Run: headless pygame with SDL's dummy video driver; simulated clock (each Clock.tick advances the game by its frame time, no real sleeping); random seed 0; keys injected as events and as key.get_pressed() state; no mouse input.
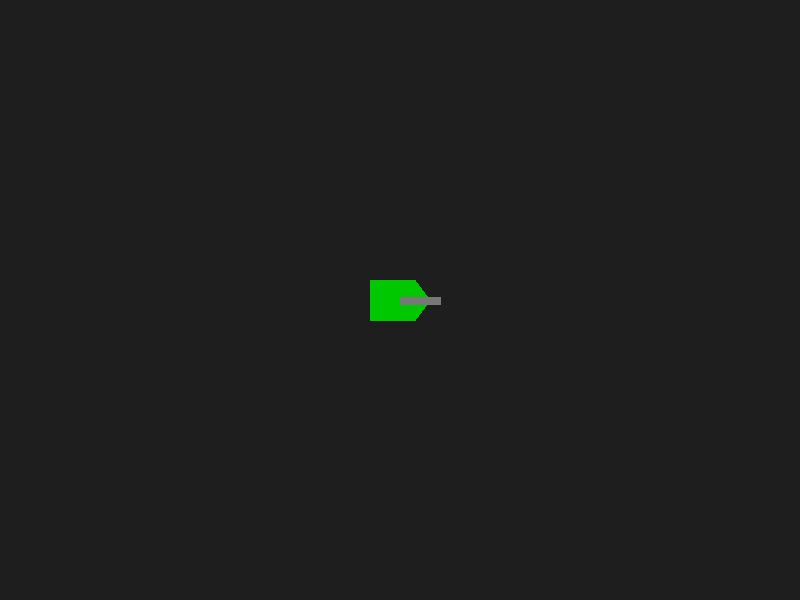
Frame 1 of 4 · flips 1–60 · no input
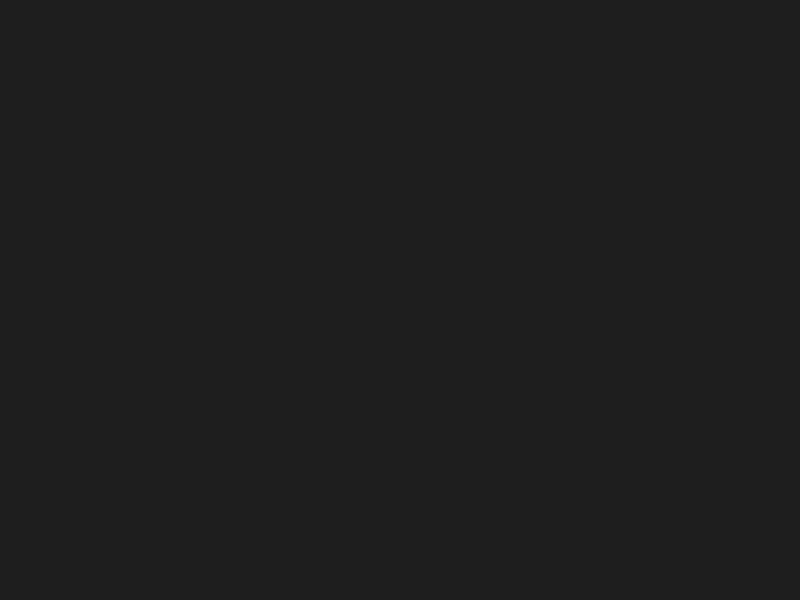
Frame 2 of 4 · flips 61–180 · tapped SPACE, RETURN · held RIGHT (→), D
Frame 3 of 4 · flips 181–300 · held DOWN (↓), S · screen unchanged from frame 2, image omitted
Frame 4 of 4 · flips 301–420 · held LEFT (←), A, UP (↑), W · screen same as frame 1, image omitted

The pygame program that drew these frames:

import pygame
import sys
import math


# ---------------- BULLET CLASS ----------------
class Bullet:
    def __init__(self, x, y, angle):
        self.x = x
        self.y = y
        self.angle = angle

        self.radius = 5
        self.speed = 10

    def move(self):
        self.x += math.cos(
            math.radians(self.angle)
        ) * self.speed

        self.y -= math.sin(
            math.radians(self.angle)
        ) * self.speed

    def draw(self, screen):
        pygame.draw.circle(
            screen,
            (255, 255, 0),
            (int(self.x), int(self.y)),
            self.radius
        )


# ---------------- TANK CLASS ----------------
class Tank:
    def __init__(self, x, y):
        self.x = x
        self.y = y

        self.speed = 5
        self.rotation_speed = 4

        self.angle = 0

    def move(self, keys):

        # WASD movement
        if keys[pygame.K_w]:
            self.y -= self.speed

        if keys[pygame.K_s]:
            self.y += self.speed

        if keys[pygame.K_a]:
            self.x -= self.speed

        if keys[pygame.K_d]:
            self.x += self.speed

        # Rotate using numpad
        if keys[pygame.K_KP4]:
            self.angle += self.rotation_speed

        if keys[pygame.K_KP6]:
            self.angle -= self.rotation_speed

    def draw(self, screen):

        center_x = self.x
        center_y = self.y

        # Tank body shape
        tank_points = [
            (-30, -20),
            (15, -20),
            (30, 0),
            (15, 20),
            (-30, 20)
        ]

        rotated_points = []

        for px, py in tank_points:

            rotated_x = (
                px * math.cos(math.radians(self.angle))
                - py * math.sin(math.radians(self.angle))
            )

            rotated_y = (
                px * math.sin(math.radians(self.angle))
                + py * math.cos(math.radians(self.angle))
            )

            rotated_points.append(
                (
                    center_x + rotated_x,
                    center_y + rotated_y
                )
            )

        # Draw body
        pygame.draw.polygon(
            screen,
            (0, 200, 0),
            rotated_points
        )

        # Draw turret
        turret_length = 40

        turret_x = center_x + math.cos(
            math.radians(self.angle)
        ) * turret_length

        turret_y = center_y - math.sin(
            math.radians(self.angle)
        ) * turret_length

        pygame.draw.line(
            screen,
            (120, 120, 120),
            (center_x, center_y),
            (turret_x, turret_y),
            8
        )


# ---------------- INITIALIZE ----------------
pygame.init()

WIDTH, HEIGHT = 800, 600

screen = pygame.display.set_mode((WIDTH, HEIGHT))
pygame.display.set_caption("Tank Battle")

clock = pygame.time.Clock()
FPS = 60

player_tank = Tank(400, 300)

bullets = []


# ---------------- GAME LOOP ----------------
while True:

    # Events
    for event in pygame.event.get():

        if event.type == pygame.QUIT:
            pygame.quit()
            sys.exit()

        # Shoot bullet
        if event.type == pygame.KEYDOWN:
            if event.key == pygame.K_SPACE:

                bullet_x = (
                    player_tank.x
                    + math.cos(
                        math.radians(player_tank.angle)
                    ) * 40
                )

                bullet_y = (
                    player_tank.y
                    - math.sin(
                        math.radians(player_tank.angle)
                    ) * 40
                )

                bullets.append(
                    Bullet(
                        bullet_x,
                        bullet_y,
                        player_tank.angle
                    )
                )

    # Update
    keys = pygame.key.get_pressed()

    player_tank.move(keys)

    for bullet in bullets[:]:
        bullet.move()

        # Remove offscreen bullets
        if (
            bullet.x < 0
            or bullet.x > WIDTH
            or bullet.y < 0
            or bullet.y > HEIGHT
        ):
            bullets.remove(bullet)

    # Draw
    screen.fill((30, 30, 30))

    player_tank.draw(screen)

    for bullet in bullets:
        bullet.draw(screen)

    pygame.display.flip()

    clock.tick(FPS)
